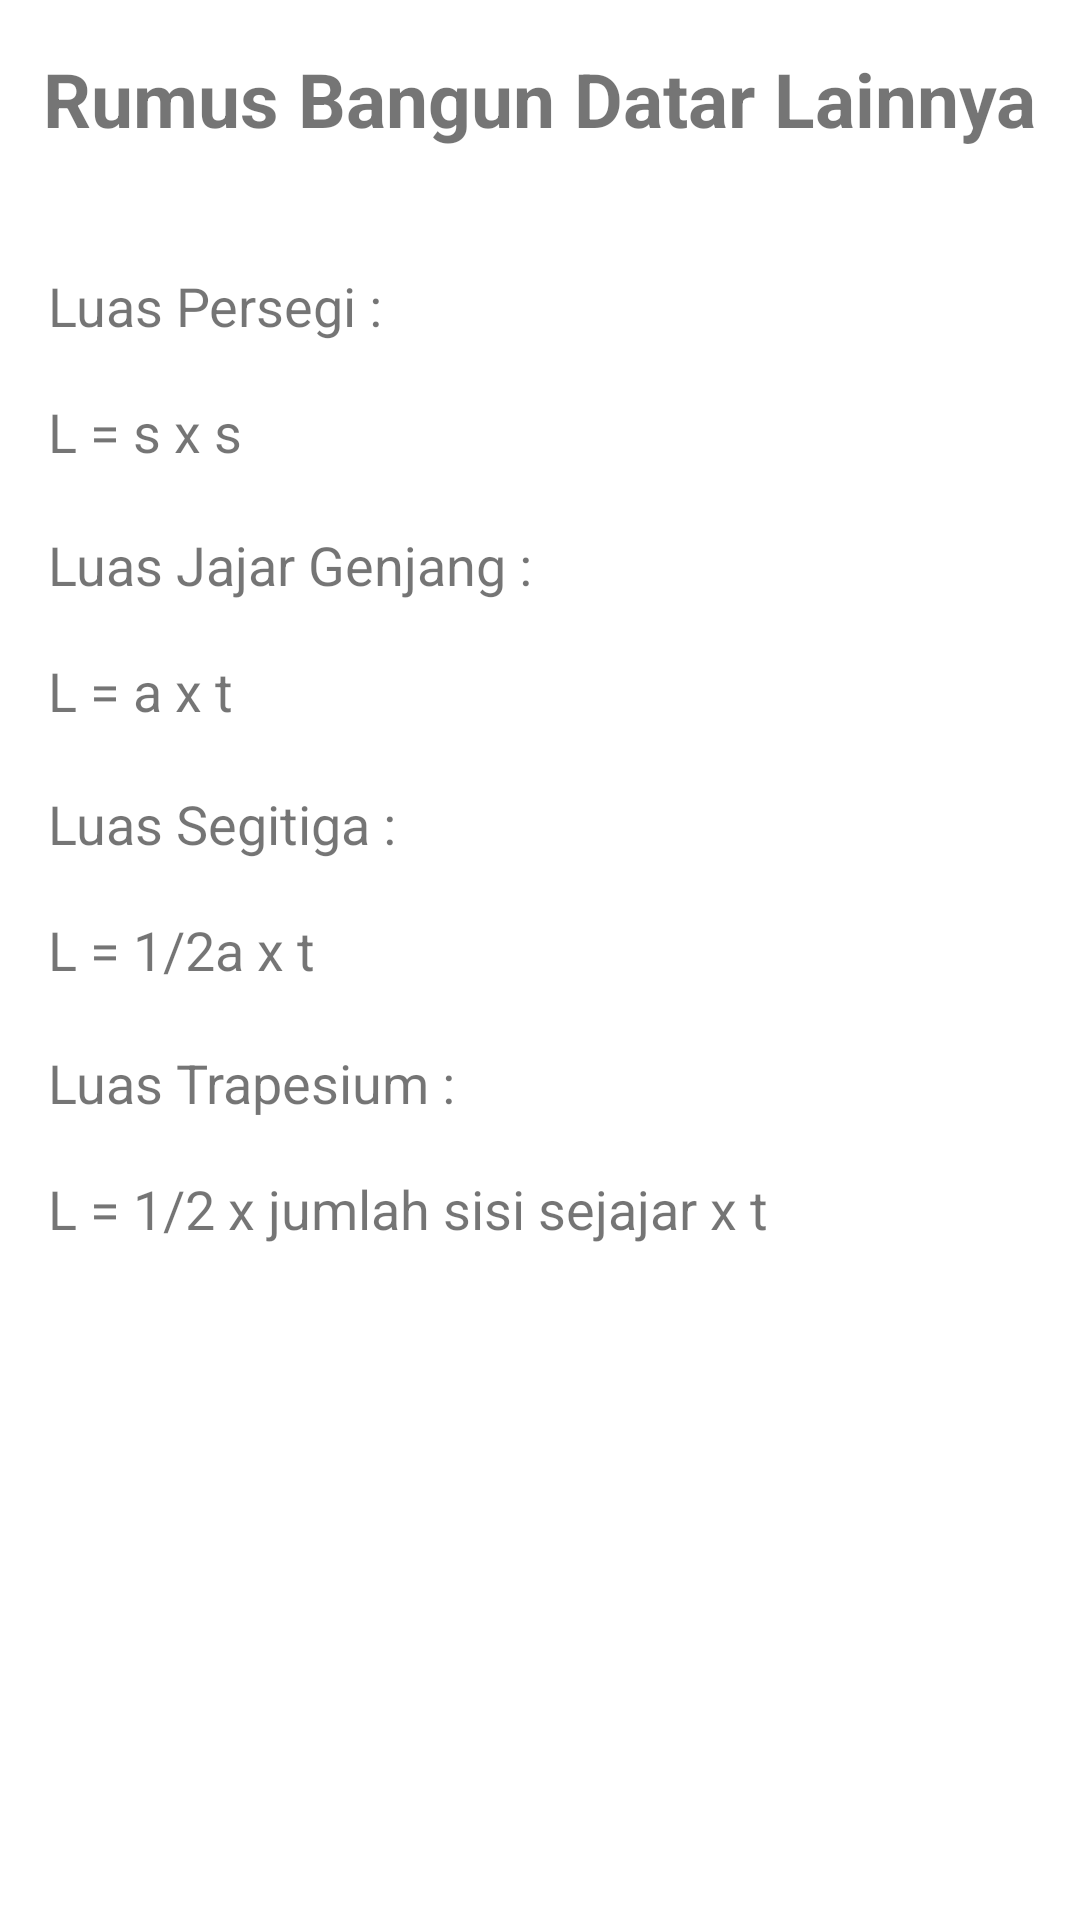

Reconstruct the res/layout file that produces this screen, plus the resources it refers to.
<!-- AndroidManifest.xml: application theme Theme.PersegiPanjang -->
<!-- res/layout/fragment_rumus2.xml -->
<?xml version="1.0" encoding="utf-8"?>
<ScrollView xmlns:android="http://schemas.android.com/apk/res/android"
    xmlns:app="http://schemas.android.com/apk/res-auto"
    android:layout_width="match_parent"
    android:layout_height="match_parent"
    android:layout_margin="16dp">

    <androidx.constraintlayout.widget.ConstraintLayout
        android:layout_width="match_parent"
        android:layout_height="match_parent">

        <TextView
            android:id="@+id/judul2"
            android:layout_width="wrap_content"
            android:layout_height="wrap_content"
            android:textStyle="bold"
            android:layout_marginStart="16dp"
            android:layout_marginTop="16dp"
            android:layout_marginEnd="16dp"
            android:text="@string/judul_fragment2"
            android:textSize="25sp"
            app:layout_constraintEnd_toEndOf="parent"
            app:layout_constraintStart_toStartOf="parent"
            app:layout_constraintTop_toTopOf="parent"/>

        <TextView
            android:id="@+id/rumus_persegi"
            android:layout_marginTop="40dp"
            android:layout_marginStart="16dp"
            android:layout_width="match_parent"
            android:layout_height="wrap_content"
            android:textSize="18sp"
            app:layout_constraintTop_toBottomOf="@+id/judul2"
            android:text="@string/saran_rumus1" />

        <TextView
            android:id="@+id/rumus_jajar"
            android:layout_marginTop="20dp"
            android:layout_marginStart="16dp"
            android:layout_width="match_parent"
            android:layout_height="wrap_content"
            android:textSize="18sp"
            app:layout_constraintTop_toBottomOf="@+id/rumus_persegi"
            android:text="@string/saran_rumus2" />

        <TextView
            android:id="@+id/rumus_segitiga"
            android:layout_marginTop="20dp"
            android:layout_marginStart="16dp"
            android:layout_width="match_parent"
            android:layout_height="wrap_content"
            android:textSize="18sp"
            app:layout_constraintTop_toBottomOf="@+id/rumus_jajar"
            android:text="@string/saran_rumus3" />

        <TextView
            android:id="@+id/rumus_trapesium"
            android:layout_marginTop="20dp"
            android:layout_marginStart="16dp"
            android:layout_width="match_parent"
            android:layout_height="wrap_content"
            android:textSize="18sp"
            app:layout_constraintTop_toBottomOf="@+id/rumus_segitiga"
            android:text="@string/saran_rumus4" />


    </androidx.constraintlayout.widget.ConstraintLayout>
</ScrollView>
<!-- resources referenced by this layout -->
<resources>
  <string name="judul_fragment2">Rumus Bangun Datar Lainnya</string>
  <string name="saran_rumus1">Luas Persegi :\n\nL = s x s</string>
  <string name="saran_rumus2">Luas Jajar Genjang :\n\nL = a x t</string>
  <string name="saran_rumus3">Luas Segitiga :\n\nL = 1/2a x t</string>
  <string name="saran_rumus4">Luas Trapesium :\n\nL = 1/2 x jumlah sisi sejajar x t</string>
  <style name="Theme.PersegiPanjang" parent="Theme.MaterialComponents.DayNight.DarkActionBar">
          
          <item name="colorPrimary">@color/green_500</item>
          <item name="colorPrimaryVariant">@color/green_700</item>
          <item name="colorOnPrimary">@color/white</item>
          
          <item name="colorSecondary">@color/teal_200</item>
          <item name="colorSecondaryVariant">@color/teal_700</item>
          <item name="colorOnSecondary">@color/black</item>
          
          <item name="android:statusBarColor" tools:targetApi="l">?attr/colorPrimaryVariant</item>
          
          <item name="textInputStyle">@style/Widget.MaterialComponents.TextInputLayout.OutlinedBox</item>
      </style>
  <color name="green_500">#58785c</color>
  <color name="green_700">#476749</color>
  <color name="white">#FFFFFFFF</color>
  <color name="teal_200">#FF03DAC5</color>
  <color name="teal_700">#FF018786</color>
  <color name="black">#FF000000</color>
</resources>
